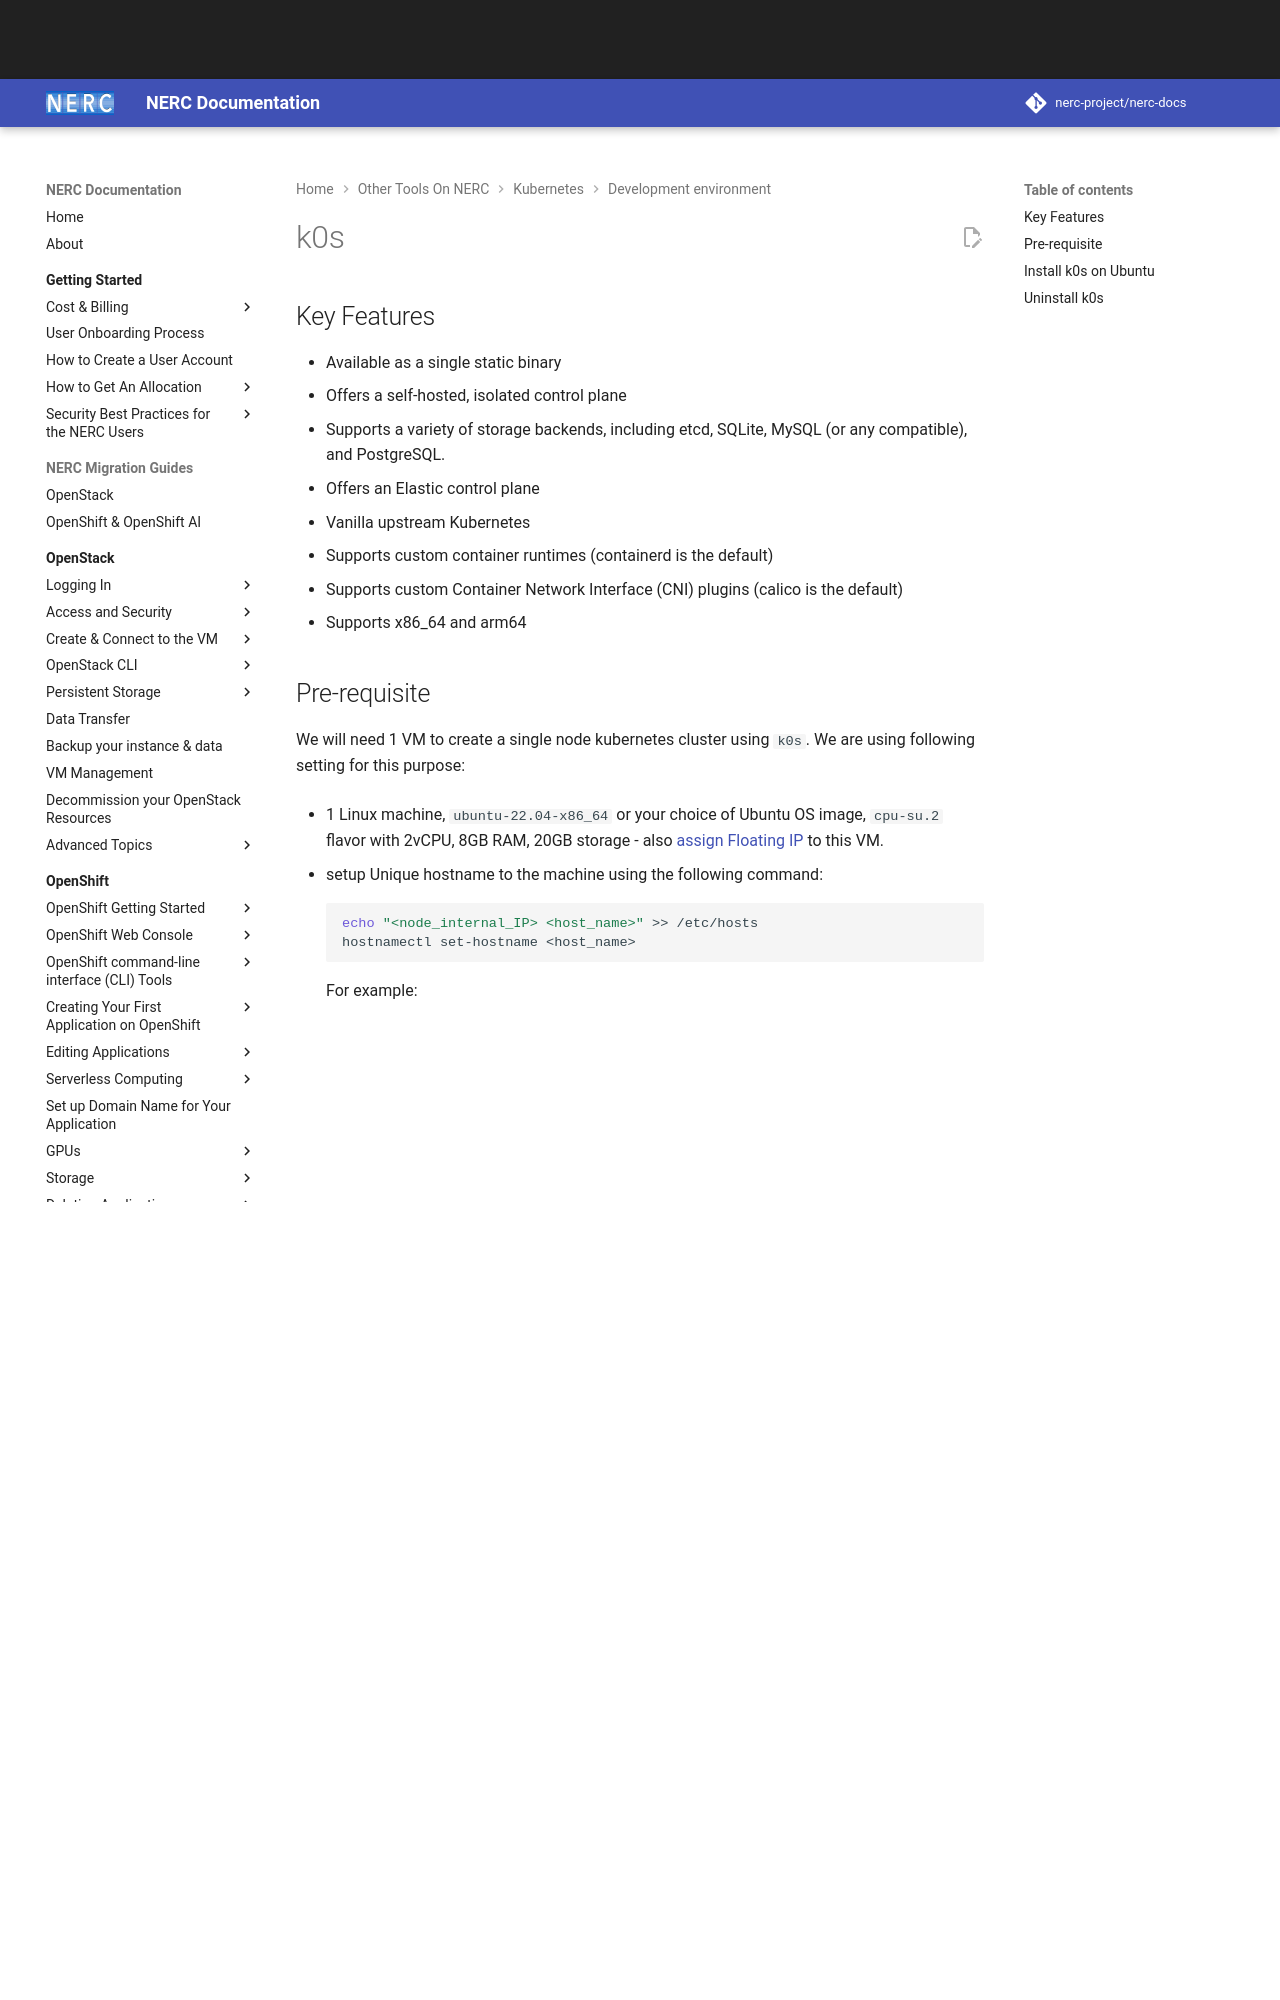

repository: nerc-project/nerc-docs · page: other-tools/kubernetes/k0s/index.html · generator: mkdocs

# k0s

## Key Features

-   Available as a single static binary
-   Offers a self-hosted, isolated control plane
-   Supports a variety of storage backends, including etcd, SQLite, MySQL (or any
    compatible), and PostgreSQL.
-   Offers an Elastic control plane
-   Vanilla upstream Kubernetes
-   Supports custom container runtimes (containerd is the default)
-   Supports custom Container Network Interface (CNI) plugins (calico is the default)
-   Supports x86_64 and arm64

## Pre-requisite

We will need 1 VM to create a single node kubernetes cluster using `k0s`.
We are using following setting for this purpose:

-   1 Linux machine, `ubuntu-22.04-x86_64` or your choice of Ubuntu OS image,
    `cpu-su.2` flavor with 2vCPU, 8GB RAM, 20GB storage - also [assign Floating IP](../../openstack/create-and-connect-to-the-VM/assign-a-floating-IP.md)
    to this VM.

-   setup Unique hostname to the machine using the following command:

    ```sh
    echo "<node_internal_IP> <host_name>" >> /etc/hosts
    hostnamectl set-hostname <host_name>
    ```

    For example:

    ```sh
    echo "192.168.0.252 k0s" >> /etc/hosts
    hostnamectl set-hostname k0s
    ```
